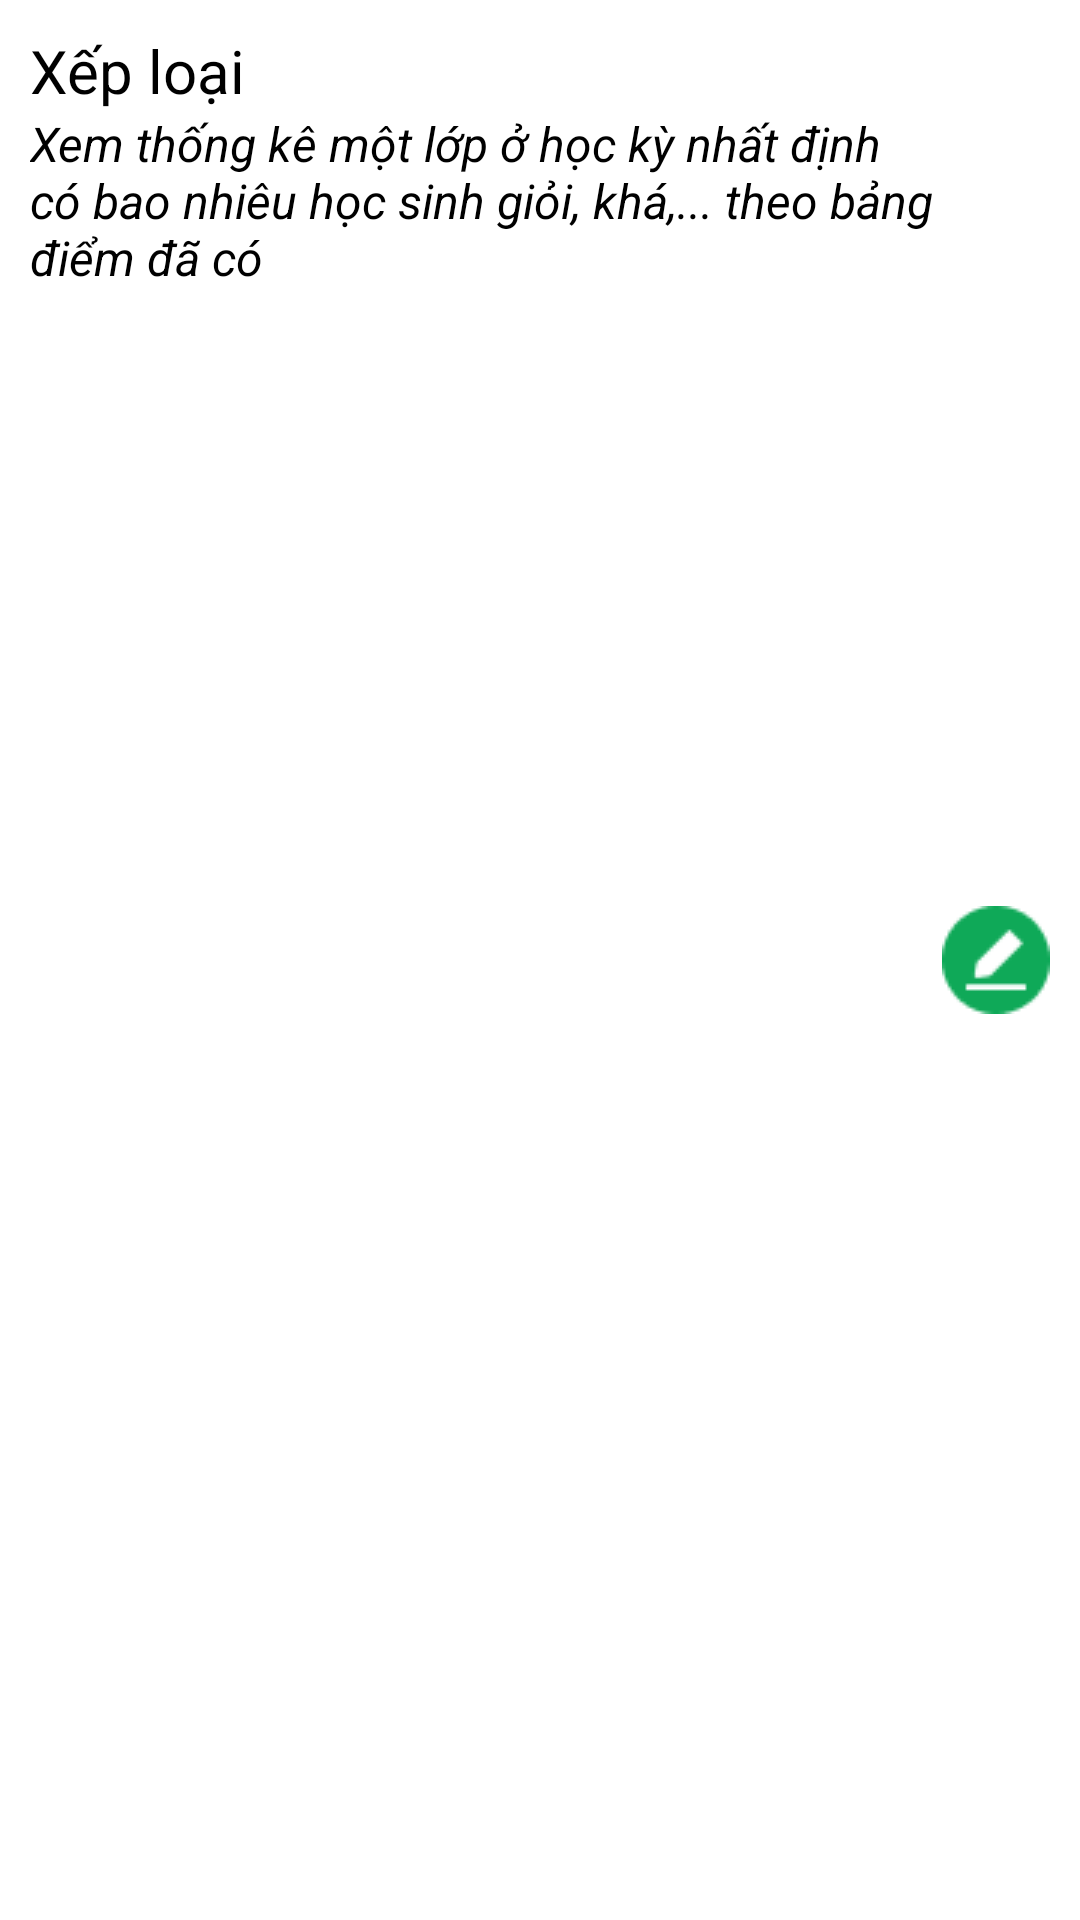

Android layout source for this screen:
<!-- AndroidManifest.xml: application theme Theme.STDManager -->
<!-- res/layout/activity_statistic_row.xml -->
<?xml version="1.0" encoding="utf-8"?>
<LinearLayout xmlns:android="http://schemas.android.com/apk/res/android"
    android:layout_width="match_parent"
    android:layout_height="wrap_content"
    android:padding="10dp">

  <LinearLayout
      android:layout_width="0dp"
      android:layout_height="wrap_content"
      android:layout_weight="1"
      android:orientation="vertical">

    <LinearLayout
        android:layout_width="match_parent"
        android:layout_height="wrap_content">

      <TextView
          android:layout_width="wrap_content"
          android:layout_height="wrap_content"
          android:ellipsize="marquee"
          android:gravity="center_vertical"
          android:singleLine="true"
          android:textColor="@color/black"
          android:text="Xếp loại"
          android:id="@+id/titleStatistic"
          android:textSize="20sp" />
    </LinearLayout>

    <TextView
        android:layout_width="fill_parent"
        android:layout_height="wrap_content"
        android:ellipsize="marquee"
        android:focusable="true"
        android:focusableInTouchMode="true"
        android:gravity="center_vertical"
        android:marqueeRepeatLimit="marquee_forever"
        android:scrollHorizontally="true"
        android:text="Xem thống kê một lớp ở học kỳ nhất định có bao nhiêu học sinh giỏi, khá,... theo bảng điểm đã có "
        android:textColor="@color/black"
        android:textStyle="italic"
        android:id="@+id/textStatistic"
        android:textSize="16sp" />

  </LinearLayout>

  <ImageButton
      android:id="@+id/btnEdit"
      android:layout_width="wrap_content"
      android:layout_height="wrap_content"
      android:adjustViewBounds="true"
      android:layout_gravity="center_vertical"
      android:background="@color/white"
      android:src="@drawable/edit_btn" />
</LinearLayout>
<!-- resources referenced by this layout -->
<resources>
  <color name="black">#FF000000</color>
  <color name="white">#FFFFFFFF</color>
  <!-- drawable edit_btn: png bitmap (drawable-v24, 832 bytes) -->
  <style name="Theme.STDManager" parent="Theme.MaterialComponents.DayNight.DarkActionBar">
          
  
          <item name="colorPrimaryVariant">@color/purple_700</item>
          <item name="colorOnPrimary">@color/white</item>
          
          <item name="colorSecondary">@color/teal_200</item>
          <item name="colorSecondaryVariant">@color/teal_700</item>
          <item name="colorOnSecondary">@color/black</item>
          
          <item name="android:statusBarColor" tools:targetApi="l">?attr/colorPrimaryVariant</item>
          
  
          <item name="windowNoTitle">true</item>
  
          <item name="colorPrimary">@color/colorPrimary</item>
          <item name="colorPrimaryDark">@color/colorPrimaryDark</item>
          <item name="colorAccent">@color/colorAccent</item>
      </style>
  <color name="purple_700">#FF3700B3</color>
  <color name="teal_200">#FF03DAC5</color>
  <color name="teal_700">#FF018786</color>
  <color name="colorPrimary">#6C63FF</color>
  <color name="colorPrimaryDark">#6C63FF</color>
  <color name="colorAccent">#03DAC5</color>
</resources>
